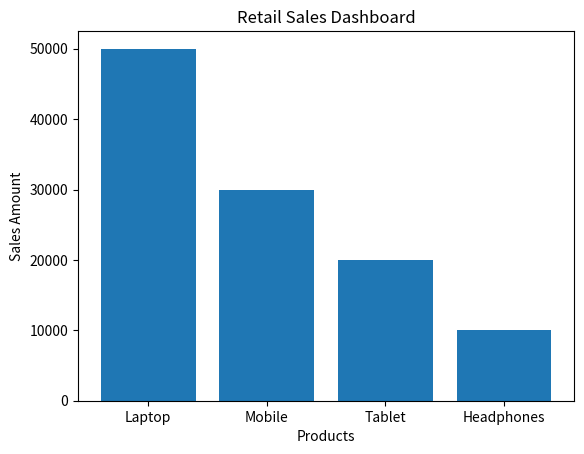

Generate this figure with matplotlib:
# Program 4: Retail sales report with CSV and a bar chart
# Requires: pip install matplotlib

import csv
import matplotlib.pyplot as plt

sales = {
    "Laptop": 50000,
    "Mobile": 30000,
    "Tablet": 20000,
    "Headphones": 10000,
}

with open("sales.csv", "w", newline="") as file:
    writer = csv.writer(file)
    writer.writerow(["Product", "Sales"])
    writer.writerows(sales.items())

print("--- Retail Sales Report ---")
for product, amount in sales.items():
    print(f"{product}: {amount}")
print("Total Sales:", sum(sales.values()))

plt.bar(sales.keys(), sales.values())
plt.title("Retail Sales Dashboard")
plt.xlabel("Products")
plt.ylabel("Sales Amount")
plt.savefig("sales_chart.png")
plt.show()
